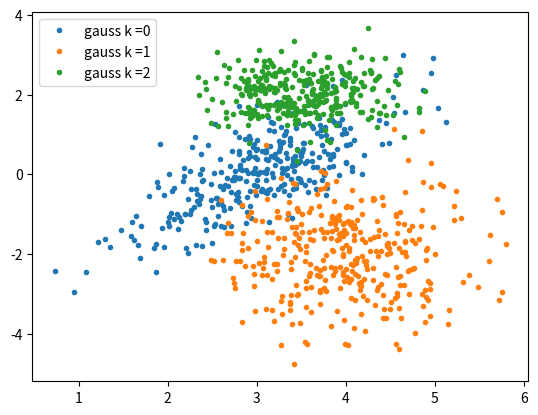

Write the Python code that produced this figure.
import numpy as np
import matplotlib.pyplot as plt

def sample(weights, mean, var, sample_size):
    """

    :param weights: probabilities for each gaussian. Dim = k x 1. Sum needs to be 1.
    :param mean: mean for the gaussians. Dim = k x n
    :param var: var for the gaussians. Dim = k x n x n <- covariance if n > 1
    :param sample_size: number of samples to draw.
    :return: return vector with Dim = sample_size x n, optional: return the num of samples
    """

    try:
        if np.abs(np.sum(weights) - 1.0) > 0.000001:
            raise Exception("Weights for gaussian mixture do not add to 1:", weights)
        if mean.shape[0] != var.shape[0]:
            raise Exception("Mean and (Co)Variance dimension missmatch.", mean.shape[0], "vs. ", var.shape[0])
    except Exception as e:
        print(e)
        exit(1)

    #set correct n:
    n = 0
    if mean.shape[0] == mean.size:
        n = 1
    else:
        _, n = mean.shape

    #sample from i'th gaussian with cat. dist. sample:
    I = np.random.multinomial(sample_size, weights, size=1)
    print(I)
    #Sample point from chosen gaussian
    samples = np.zeros(shape=(sample_size, n))
    prev_k = 0
    for i, k in enumerate(I[0]):
        print(mean[i])
        if n is 1:
            samples[prev_k:prev_k+k, :] = np.random.normal(mean[i], var[i], k)[:, None]
        else:
            samples[prev_k:prev_k + k, :] = np.random.multivariate_normal(mean[i], var[i], k)[:]
        prev_k = k + prev_k
        #print(k)

    #print(samples)
    return samples, I


def main():
    print("Hello World!")
    #sample(np.array([0.1,  0.5, 0.4]), np.array([0.0, 1.0, -1.0]), np.array([1.0, 0.5, 0.25]), 100)

    #Print out a test case:
    mean = np.array([[3.0, 0.0], [4.0, -2.0], [3.5, 2.0]])
    cov = np.array([[[0.5, 0.5], [0.5, 1.0]], [[0.5, 0.0], [0.0, 1.0]], [[0.25, 0.0], [0.0, 0.25]]])
    weights = np.array([0.333333,  0.33333333, 0.3333333])
    samples, I = sample(weights, mean, cov, 1000)

    prev_k = 0
    for i, k in enumerate(I[0]):
        x, y = samples[prev_k:prev_k+k, 0], samples[prev_k:prev_k+k, 1]
        plt.plot(x, y,'.', label="gauss k =" + str(i))
        prev_k = k + prev_k
    #print(samples)
    plt.legend()
    plt.show()

if __name__ == "__main__":
    main()